The GitHub repository cyakooo/Karapoodle contains a labelled image folder "karaage_poodle_small" with 2 categories: karaage, poodle. Examples follow, each with its label.

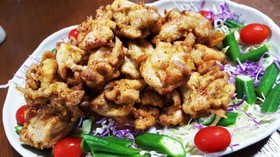
Label: karaage

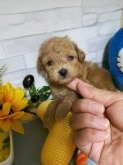
Label: poodle

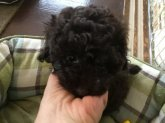
Label: poodle

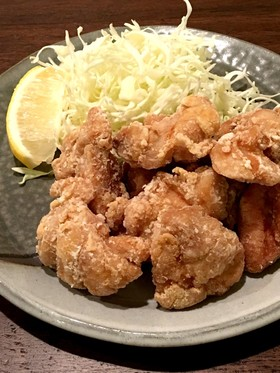
Label: karaage

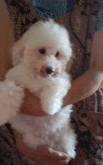
Label: poodle

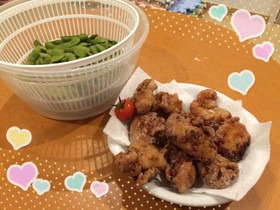
Label: karaage
